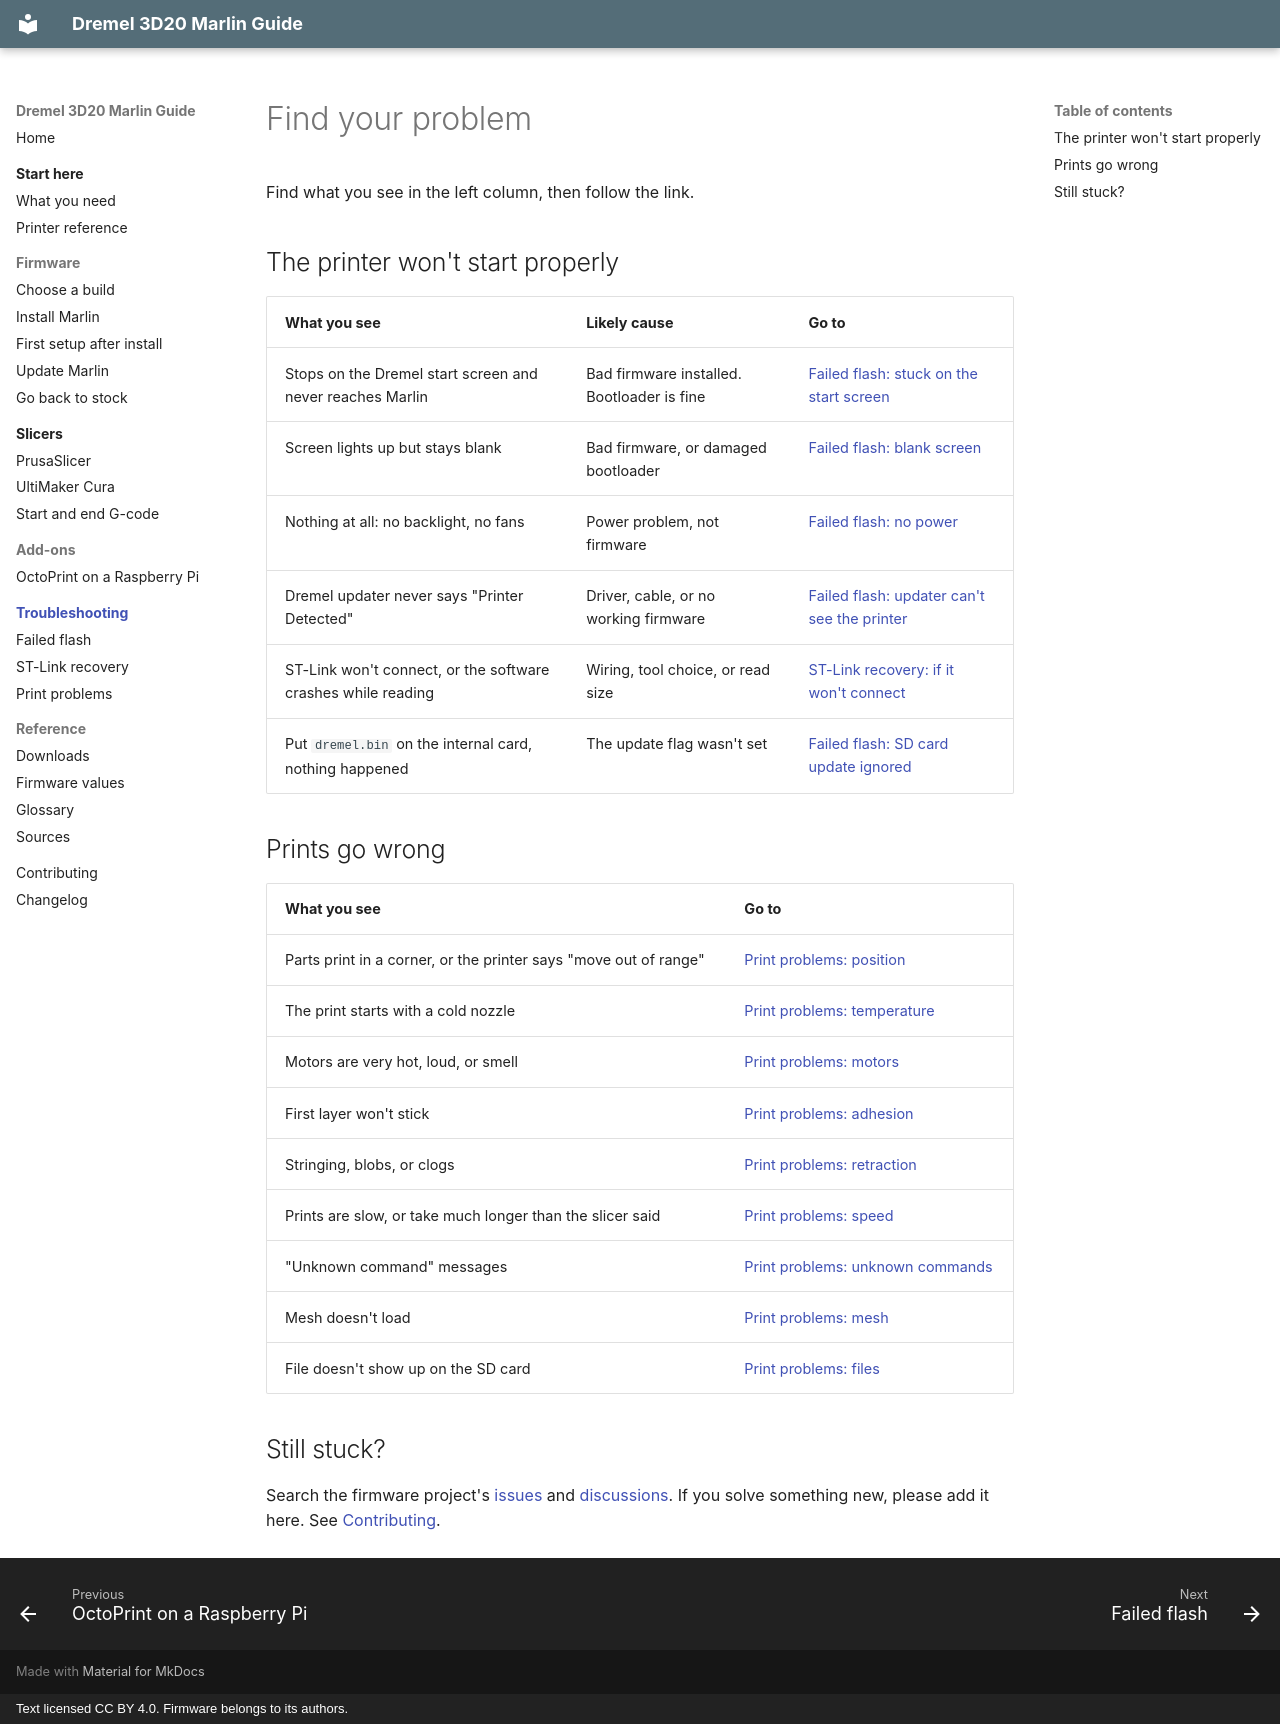

repository: bturski/dremel-3d20-marlin · page: troubleshooting/index.html · generator: mkdocs · copyright: Text licensed CC BY 4.0. Firmware belongs to its authors.

# Find your problem

Find what you see in the left column, then follow the link.

## The printer won't start properly

| What you see | Likely cause | Go to |
|---|---|---|
| Stops on the Dremel start screen and never reaches Marlin | Bad firmware installed. Bootloader is fine | [Failed flash: stuck on the start screen](failed-flash.md#stuck-on-the-start-screen) |
| Screen lights up but stays blank | Bad firmware, or damaged bootloader | [Failed flash: blank screen](failed-flash.md#blank-screen) |
| Nothing at all: no backlight, no fans | Power problem, not firmware | [Failed flash: no power](failed-flash.md#no-power-at-all) |
| Dremel updater never says "Printer Detected" | Driver, cable, or no working firmware | [Failed flash: updater can't see the printer](failed-flash.md#updater-cant-see-the-printer) |
| ST-Link won't connect, or the software crashes while reading | Wiring, tool choice, or read size | [ST-Link recovery: if it won't connect](st-link-recovery.md#if-it-wont-connect) |
| Put `dremel.bin` on the internal card, nothing happened | The update flag wasn't set | [Failed flash: SD card update ignored](failed-flash.md#sd-card-update-ignored) |

## Prints go wrong

| What you see | Go to |
|---|---|
| Parts print in a corner, or the printer says "move out of range" | [Print problems: position](print-problems.md#parts-print-in-the-wrong-place) |
| The print starts with a cold nozzle | [Print problems: temperature](print-problems.md#printing-starts-before-the-nozzle-is-hot) |
| Motors are very hot, loud, or smell | [Print problems: motors](print-problems.md#motors-run-hot-or-loud) |
| First layer won't stick | [Print problems: adhesion](print-problems.md#first-layer-wont-stick) |
| Stringing, blobs, or clogs | [Print problems: retraction](print-problems.md#stringing-blobs-or-clogs) |
| Prints are slow, or take much longer than the slicer said | [Print problems: speed](print-problems.md#prints-are-slow-or-the-time-estimate-is-wrong) |
| "Unknown command" messages | [Print problems: unknown commands](print-problems.md#unknown-command-messages) |
| Mesh doesn't load | [Print problems: mesh](print-problems.md#mesh-doesnt-load) |
| File doesn't show up on the SD card | [Print problems: files](print-problems.md#file-doesnt-show-up) |

## Still stuck?

Search the firmware project's [issues](https://github.com/moonglow/FlashForge_Marlin/issues) and [discussions](https://github.com/moonglow/FlashForge_Marlin/discussions). If you solve something new, please add it here. See [Contributing](../contributing.md).
